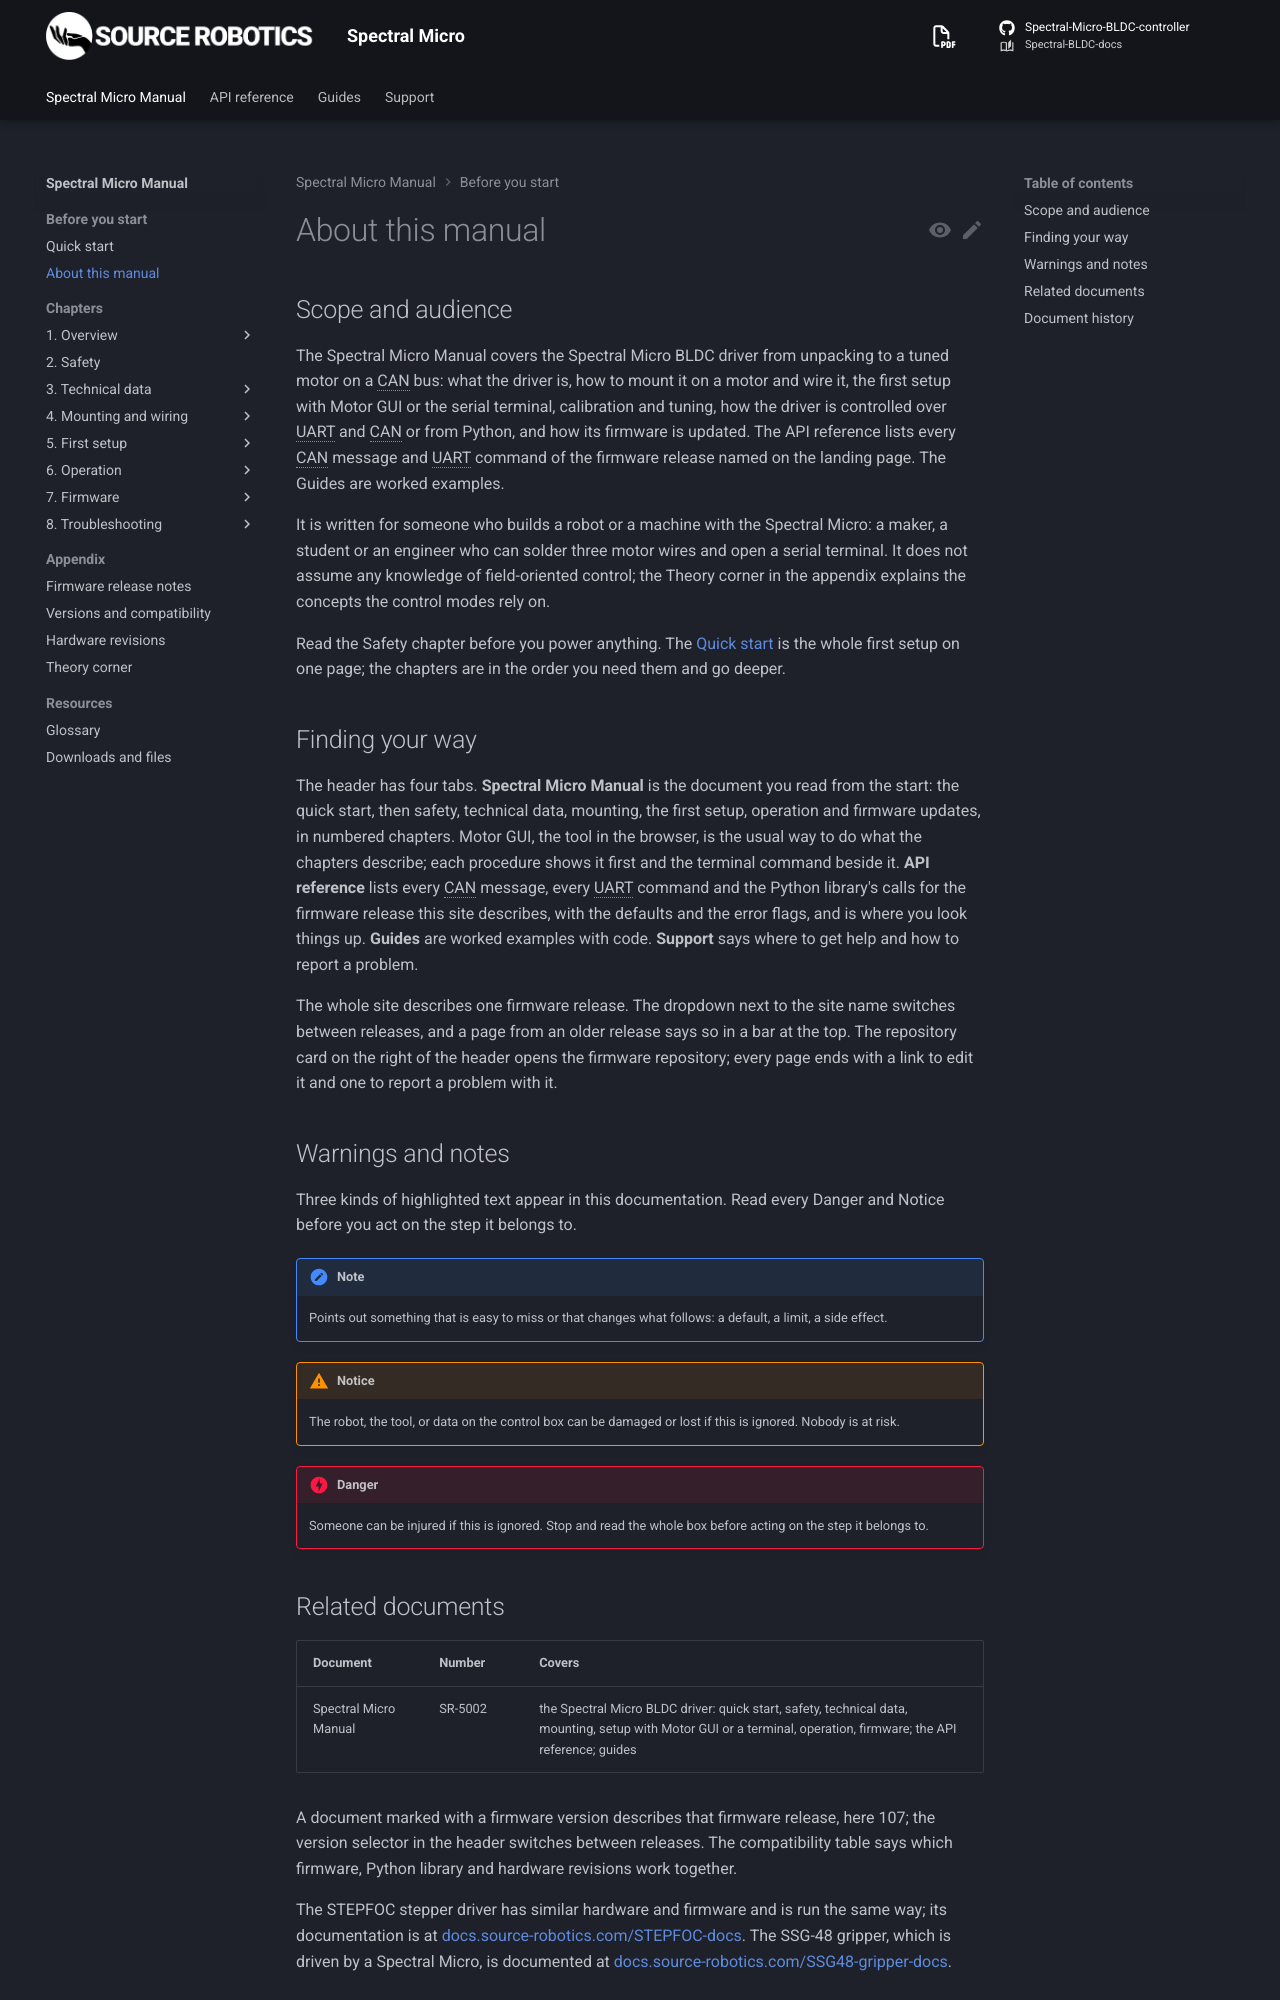

repository: Source-Robotics/Spectral-BLDC-docs · page: 107/about/index.html · generator: mkdocs

# About this manual

## Scope and audience

The Spectral Micro Manual covers the Spectral Micro BLDC driver from unpacking to a tuned motor on a CAN bus: what
the driver is, how to mount it on a motor and wire it, the first setup with Motor GUI or the serial terminal,
calibration and tuning, how the driver is controlled over UART and CAN or from Python, and how its firmware is
updated. The API reference lists every CAN message and UART command of the firmware release named on the landing
page. The Guides are worked examples.

It is written for someone who builds a robot or a machine with the Spectral Micro: a maker, a student or an
engineer who can solder three motor wires and open a serial terminal. It does not assume any knowledge of
field-oriented control; the Theory corner in the appendix explains the concepts the control modes rely on.

Read the Safety chapter before you power anything. The [Quick start](quick-start/index.md) is the whole first setup,
in four short parts; the chapters are in the order you need them and go deeper.

## Finding your way

--8<-- "navigation.md"

## Warnings and notes

Three kinds of highlighted text appear in this documentation. Read every Danger and Notice before you act on the
step it belongs to.

--8<-- "symbols.md"

## Related documents

<!-- documents-table -->

The STEPFOC stepper driver has similar hardware and firmware and is run the same way; its documentation is at
[docs.source-robotics.com/STEPFOC-docs](https://docs.source-robotics.com/STEPFOC-docs/). The SSG-48 gripper, which
is driven by a Spectral Micro, is documented at
[docs.source-robotics.com/SSG48-gripper-docs](https://docs.source-robotics.com/SSG48-gripper-docs/).
